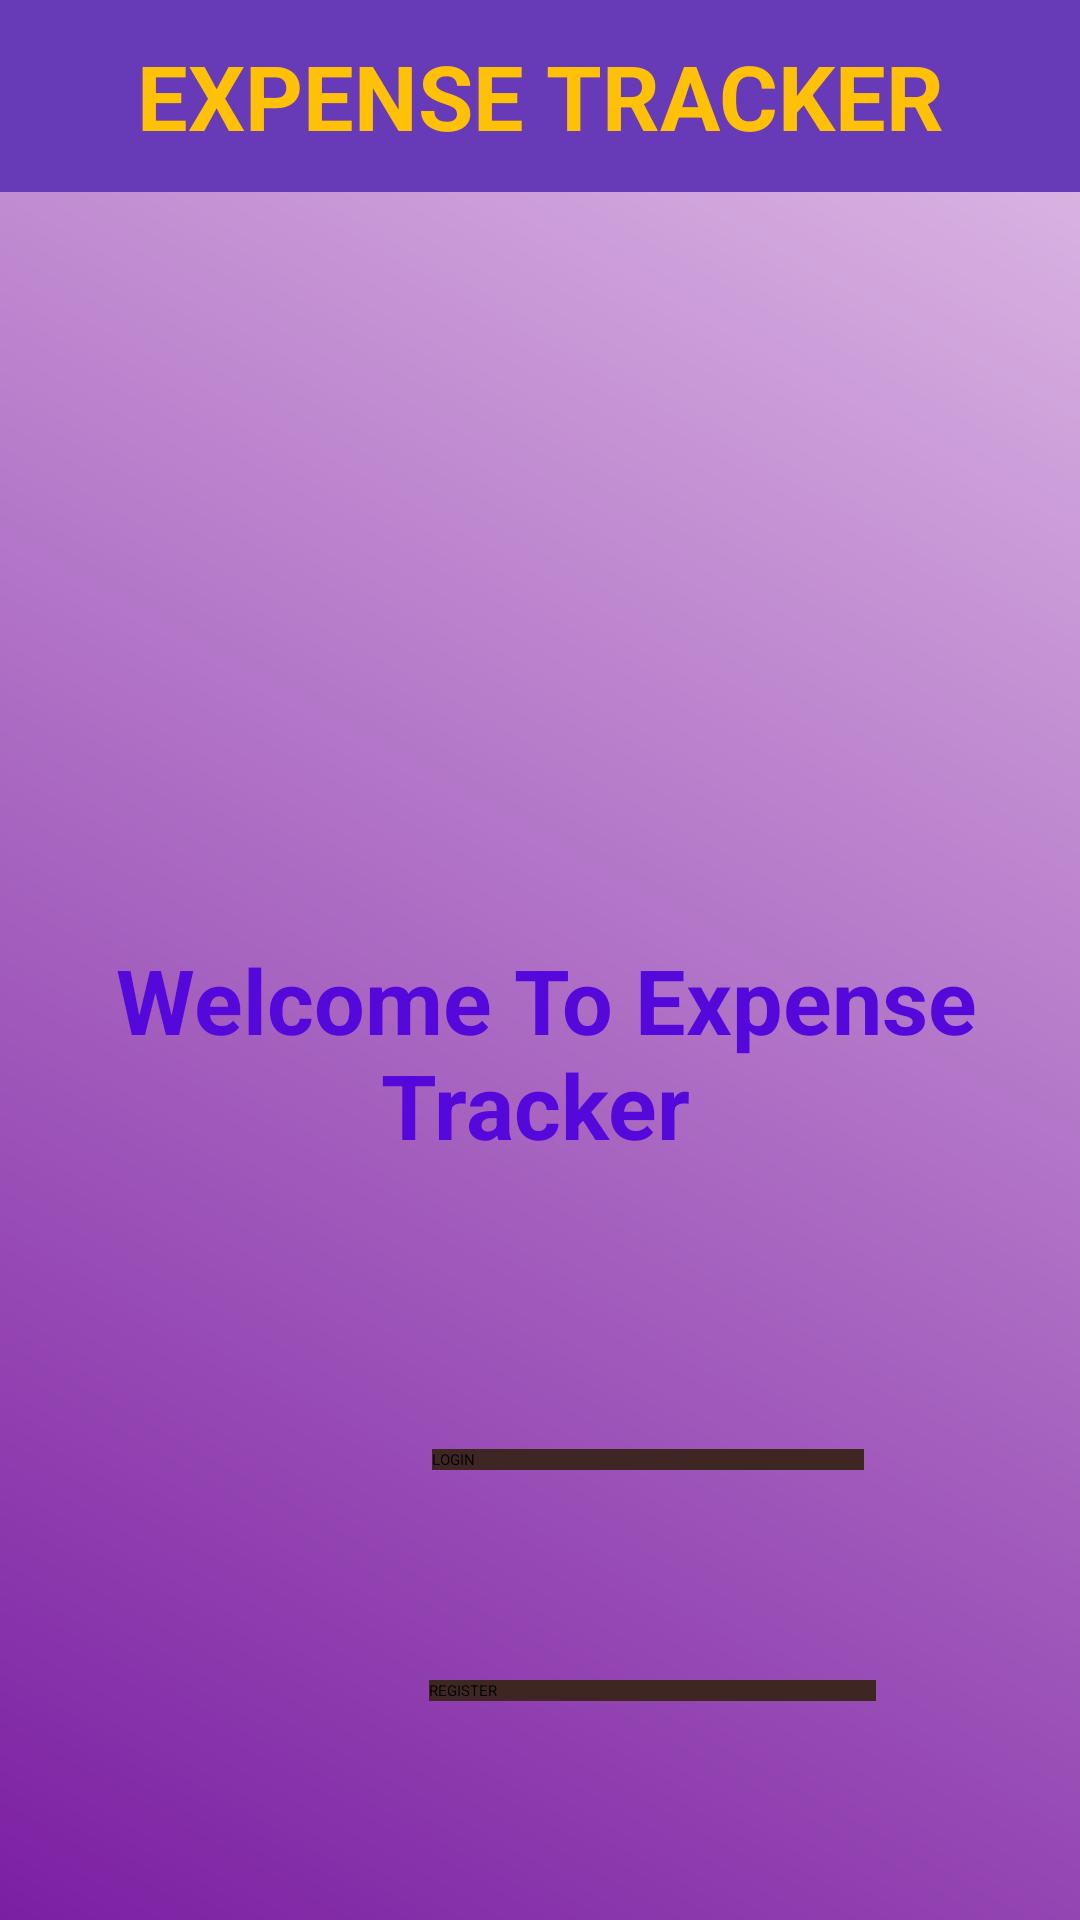

Here is an Android app screen rendered from its layout file. Give the layout XML and the strings, colors and styles it references.
<!-- AndroidManifest.xml: application theme Theme.BudgetTracker -->
<!-- res/layout/activity_main.xml -->
<?xml version="1.0" encoding="utf-8"?>
<AbsoluteLayout xmlns:android="http://schemas.android.com/apk/res/android"
    xmlns:app="http://schemas.android.com/apk/res-auto"
    xmlns:tools="http://schemas.android.com/tools"
    android:layout_width="match_parent"
    android:layout_height="match_parent"
    android:background="@drawable/purple_gradient_bg"
    tools:context=".MainActivity">

    <TextView
        android:layout_width="match_parent"
        android:layout_height="64dp"
        android:layout_x="0dp"
        android:layout_y="0dp"
        android:text="EXPENSE TRACKER"
        android:textStyle="bold"
        android:textSize="90px"
        android:gravity="center"
        android:textColor="#FFC107"
        android:background="#673AB7"/>

    <ImageView
        android:id="@+id/imageView"
        android:layout_width="229dp"
        android:layout_height="184dp"
        android:layout_x="94dp"
        android:layout_y="92dp"
        android:foregroundGravity="center"
        app:srcCompat="@drawable/logo" />

    <TextView
        android:id="@+id/textView"
        android:layout_width="wrap_content"
        android:layout_height="wrap_content"
        android:layout_x="2dp"
        android:layout_y="313dp"
        android:gravity="center"
        android:text="Welcome To Expense Tracker "
        android:textColor="#5409DA"
        android:textSize="90px"
        android:textStyle="bold"
        />

    <Button
        android:id="@+id/id_login"
        android:layout_width="144dp"
        android:layout_height="wrap_content"
        android:layout_x="144dp"
        android:layout_y="483dp"
        android:background="@color/dark_text"
        android:text="LOGIN" />

    <Button
        android:id="@+id/id_register"
        android:layout_width="149dp"
        android:layout_height="wrap_content"
        android:layout_x="143dp"
        android:layout_y="560dp"
        android:background="@color/dark_text"
        android:text="REGISTER" />



</AbsoluteLayout>
<!-- resources referenced by this layout -->
<resources>
  <color name="dark_text">#3E2723</color>
  <!-- drawable purple_gradient_bg (drawable) -->
  <?xml version="1.0" encoding="utf-8"?>
  <layer-list xmlns:android="http://schemas.android.com/apk/res/android">
      <item>
          <shape android:shape="rectangle">
              <gradient
                  android:startColor="#7B1FA2"
                  android:endColor="#E1BEE7"
                  android:angle="45"/>
          </shape>
      </item>
  </layer-list>
</resources>
